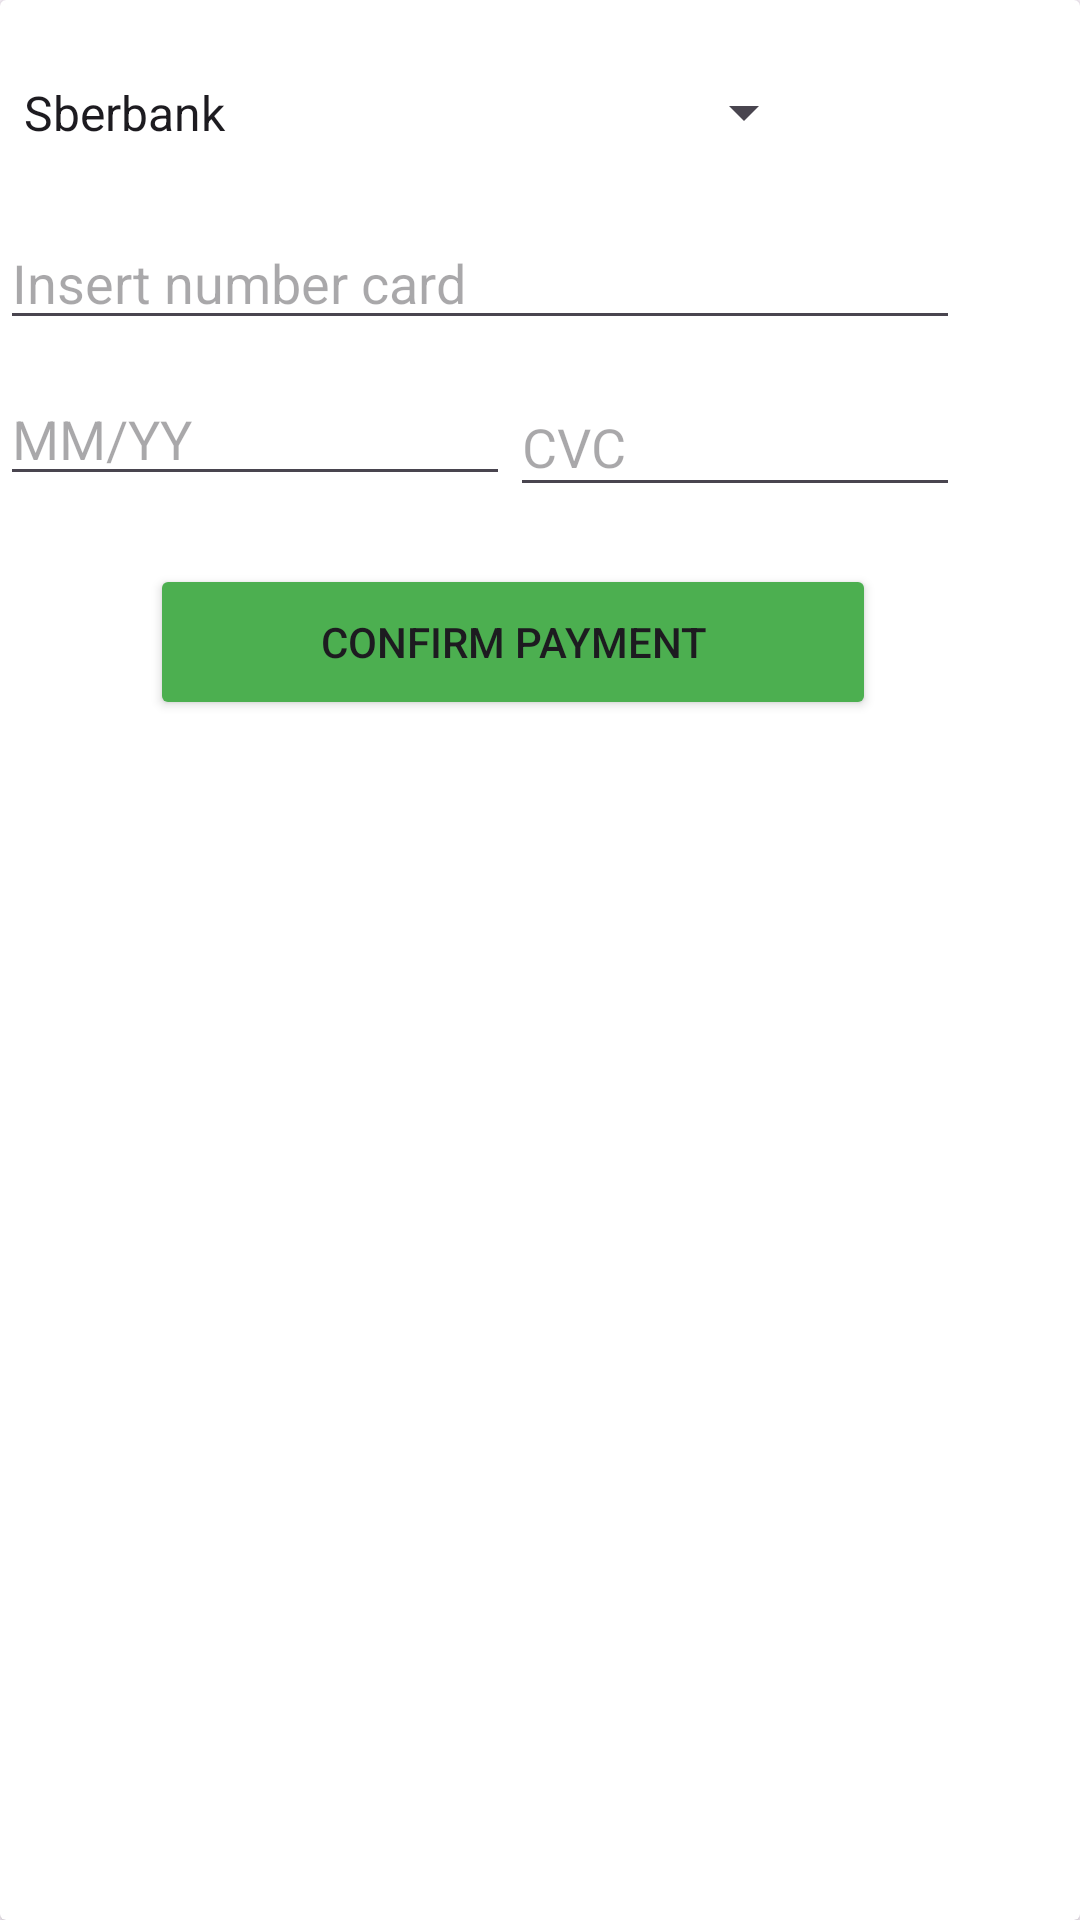

Android layout source for this screen:
<!-- AndroidManifest.xml: application theme Theme.TestBundle -->
<!-- res/layout/payment_dialog.xml -->
<?xml version="1.0" encoding="utf-8"?>
<androidx.cardview.widget.CardView xmlns:android="http://schemas.android.com/apk/res/android"
    xmlns:app="http://schemas.android.com/apk/res-auto"
    xmlns:tools="http://schemas.android.com/tools"
    android:layout_width="match_parent"
    android:layout_height="match_parent">


    <Spinner
        android:id="@+id/spinnerTypePayment"
        android:layout_width="272dp"
        android:layout_height="43dp"
        android:layout_marginTop="16dp"
        android:entries="@array/typePayment"
        app:layout_constraintEnd_toEndOf="parent"
        app:layout_constraintHorizontal_bias="0.666"
        app:layout_constraintStart_toStartOf="parent"
        app:layout_constraintTop_toTopOf="parent" />

    <EditText
        android:id="@+id/etNumberCard"
        android:layout_width="320dp"
        android:layout_height="wrap_content"
        android:layout_marginTop="72dp"
        android:hint="@string/insertnumbercard"
        android:maxLines="1"
        android:digits="1234567890"
        app:layout_constraintEnd_toEndOf="parent"
        app:layout_constraintHorizontal_bias="0.454"
        app:layout_constraintStart_toStartOf="parent"
        app:layout_constraintTop_toTopOf="parent" />

    <EditText
        android:id="@+id/etMonthAndYear"
        android:layout_width="170dp"
        android:layout_height="wrap_content"
        android:layout_marginTop="124dp"
        android:hint="@string/mm_yy"
        android:digits="1234567890/"
        android:maxLines="1"

        app:layout_constraintEnd_toEndOf="parent"
        app:layout_constraintHorizontal_bias="0.026"
        app:layout_constraintStart_toStartOf="parent"
        app:layout_constraintTop_toTopOf="parent" />

    <EditText
        android:id="@+id/etCVC"
        android:layout_width="150dp"
        android:layout_height="43dp"
        android:layout_marginStart="170dp"
        android:layout_marginTop="126dp"
        android:digits="1234567890"
        android:hint="CVC"
        android:inputType="textPassword"
        android:maxLines="1"
        app:layout_constraintEnd_toEndOf="parent"
        app:layout_constraintHorizontal_bias="1.0"
        app:layout_constraintStart_toStartOf="parent"
        app:layout_constraintTop_toTopOf="parent" />

    <Button
        android:id="@+id/btnConfirm"
        android:layout_width="242dp"
        android:layout_height="52dp"
        android:layout_marginStart="50dp"
        android:layout_marginTop="188dp"
        android:backgroundTint="@color/green"
        android:gravity="center"
        android:text="@string/confirmpaymant"
        app:layout_constraintEnd_toEndOf="parent"
        app:layout_constraintHorizontal_bias="0.497"
        app:layout_constraintStart_toStartOf="parent"
        app:layout_constraintTop_toTopOf="parent" />

    <ImageButton
        android:id="@+id/btnLeave"
        android:layout_width="61dp"
        android:layout_height="43dp"
        android:layout_marginStart="270dp"
        android:layout_marginTop="10dp"
        android:background="@android:color/transparent"
        android:src="@drawable/ic_exit" />
</androidx.cardview.widget.CardView>
<!-- resources referenced by this layout -->
<resources>
  <string-array name="typePayment">
          <item>Sberbank</item>
          <item>MasterCard</item>
          <item>VTB</item>
          <item>Alpha Bank</item>
          <item>Tinkoff Bank</item>
      </string-array>
  <color name="green">#4CAF50</color>
  <string name="confirmpaymant">Confirm Payment</string>
  <string name="insertnumbercard">Insert number card</string>
  <string name="mm_yy">MM/YY</string>
  <style name="Theme.TestBundle" parent="Base.Theme.TestBundle" />
  <style name="Base.Theme.TestBundle" parent="Theme.Material3.DayNight.NoActionBar">
          
          
      </style>
</resources>
